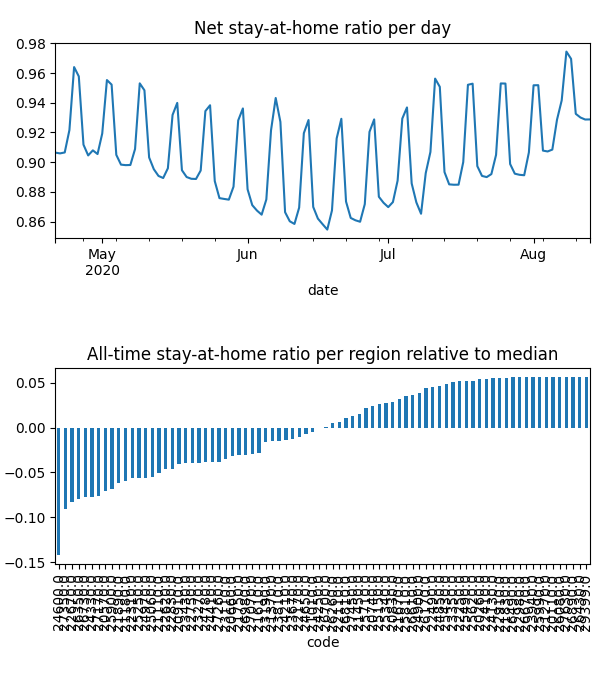

The data file committed next to this chart (first rows):
date, code, km, stay, weight, visit
2020-04-21, 20110, , 1.0, 1.243934616777106e-05, 0.0
2020-04-21, 20260, , 1.0, 1.3107613393173485e-05, 0.0
2020-04-21, 20570, 5.117, 0.877, 0.0001679, 0.0004959
2020-04-21, 20660, 7.016, 0.9166, 0.000138, 0.01662
2020-04-21, 20740, 3.821, 0.9684, 4.278476495766922e-05, 0.0
2020-04-21, 20830, 4.958, 0.9714, 6.383057030980724e-05, 0.0002999
2020-04-21, 20910, 7.331, 0.9163, 9.903033685305687e-05, 0.01525
2020-04-21, 21010, 5.474, 0.9226, 1.3933146800189579e-05, 0.0
2020-04-21, 21110, 6.232, 0.9092, 0.000197, 0.02821
2020-04-21, 21180, 8.293, 0.8754, 0.0003533, 0.05193
2020-04-21, 21270, , 1.0, 5.964442786818557e-06, 0.0
2020-04-21, 21370, 4.214, 0.9314, 4.259368056746394e-05, 3.184247945181067e-05
2020-04-21, 21450, 10.76, 0.9579, 0.0001686, 0.008501
2020-04-21, 21610, 8.874, 0.9155, 0.0005509, 0.05014
2020-04-21, 21670, 3.901, 0.969, 1.4860295855494204e-05, 0.0
2020-04-21, 21750, 3.833, 0.9031, 2.2419425835643016e-05, 0.0
2020-04-21, 21830, 3.838, 0.9917, 1.2190306998041653e-05, 0.0
2020-04-21, 21890, 6.549, 0.8906, 0.0002074, 0.03429
2020-04-21, 22110, 5.4, 0.947, 5.4753924335358724e-05, 0.0
2020-04-21, 22170, 7.612, 0.9296, 0.0002119, 0.01236
2020-04-21, 22250, , 1.0, 9.635103331570104e-06, 0.0
2020-04-21, 22310, 6.628, 0.9012, 0.0001958, 0.0327
2020-04-21, 22410, 5.42, 0.9908, 1.7768254855096435e-05, 0.0
2020-04-21, 22490, 5.442, 0.9913, 2.2045826711257458e-05, 0.0006497
2020-04-21, 22620, 5.057, 0.9038, 0.0001733, 0.0
2020-04-21, 22670, 8.595, 0.8463, 0.0003323, 0.06323
2020-04-21, 22750, 6.239, 0.9106, 0.0003566, 0.0001928
2020-04-21, 22830, 5.162, 0.8947, 0.0001025, 4.653900842956944e-05
2020-04-21, 22910, , 1.0, 1.3015023850787425e-05, 0.0
2020-04-21, 22980, , 1.0, 4.447926534337823e-06, 0.0
2020-04-21, 23110, 9.095, 0.8836, 0.0001072, 0.01862
2020-04-21, 23190, 3.989, 0.928, 2.6812632711386173e-05, 0.0
2020-04-21, 23270, 8.13, 0.8923, 0.000398, 0.04024
2020-04-21, 23350, 3.953, 0.993, 1.732788484300336e-05, 0.0
2020-04-21, 23430, 7.704, 0.8986, 0.0002012, 0.02956
2020-04-21, 23670, 6.453, 0.928, 0.0002038, 0.02013
2020-04-21, 23810, 7.437, 0.9254, 0.000119, 0.0003756
2020-04-21, 23940, , 1.0, 4.119608582769829e-06, 0.0
2020-04-21, 24130, 3.989, 0.9954, 4.657341012194917e-05, 0.0002293
2020-04-21, 24210, 6.854, 0.936, 0.0001445, 0.01363
2020-04-21, 24250, 3.9, 0.9228, 7.800031664568762e-06, 0.0
2020-04-21, 24330, 7.698, 0.8646, 0.0001337, 0.03085
2020-04-21, 24410, 6.193, 0.9054, 0.0001406, 0.01814
2020-04-21, 24600, 12.88, 0.8112, 0.0004203, 0.1406
2020-04-21, 24650, 10.65, 0.9331, 0.0002667, 0.02327
2020-04-21, 24780, 4.931, 0.9085, 9.89941978756953e-05, 0.0
2020-04-21, 24850, 7.558, 0.9831, 6.285026031202409e-05, 0.0
2020-04-21, 24900, 3.955, 0.9783, 2.9767133892778105e-05, 0.0001607
2020-04-21, 24970, 8.891, 0.8918, 0.0002489, 0.03816
2020-04-21, 25060, 6.425, 0.8994, 0.0001702, 0.027
2020-04-21, 25150, 10.4, 0.9737, 4.161542014609646e-05, 0.0009321
2020-04-21, 25250, 6.564, 0.893, 0.0002332, 0.03984
2020-04-21, 25340, 6.676, 0.9708, 0.0001869, 0.002452
2020-04-21, 25430, 3.9, 0.9888, 1.5377241122822892e-05, 0.0
2020-04-21, 25490, 5.424, 0.9959, 8.725727589121092e-06, 0.0003377
2020-04-21, 25620, , 1.0, 1.1345366159765921e-05, 0.0
2020-04-21, 25710, 8.17, 0.9678, 8.697633663293639e-05, 0.00598
2020-04-21, 25810, 4.393, 0.9794, 1.367375094187288e-05, 0.0
2020-04-21, 25900, 7.655, 0.8896, 0.000182, 0.03688
2020-04-21, 25990, , 1.0, 3.5575996924897034e-06, 0.0
... 9,140 more rows
